Run: headless pygame with SDL's dummy video driver; simulated clock (each Clock.tick advances the game by its frame time, no real sleeping); random seed 0; keys injected as events and as key.get_pressed() state; no mouse input.
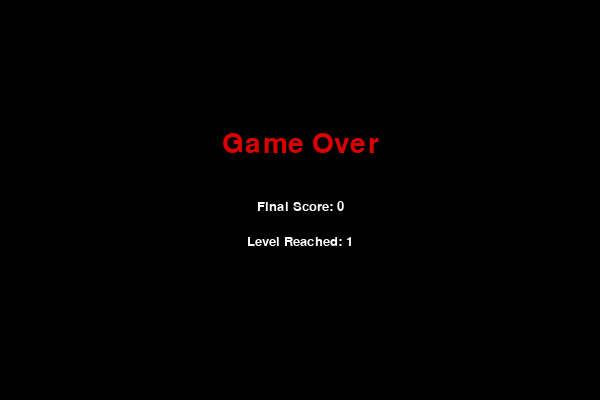
Frame 1 of 1 · flips 1–60 · no input (game ended)

The pygame program that drew these frames:

import pygame
import random
import sys

# -----------------------------
# INITIALIZATION
# -----------------------------
pygame.init()

# -----------------------------
# GAME SETTINGS
# -----------------------------
CELL_SIZE = 20
GRID_WIDTH = 30
GRID_HEIGHT = 20

SCREEN_WIDTH = CELL_SIZE * GRID_WIDTH
SCREEN_HEIGHT = CELL_SIZE * GRID_HEIGHT

# Colors
BLACK = (0, 0, 0)
GREEN = (0, 180, 0)
DARK_GREEN = (0, 120, 0)
RED = (220, 0, 0)
WHITE = (255, 255, 255)
GRAY = (100, 100, 100)
BLUE = (50, 120, 255)

# Screen
screen = pygame.display.set_mode((SCREEN_WIDTH, SCREEN_HEIGHT))
pygame.display.set_caption("Snake Game")

# Clock
clock = pygame.time.Clock()

# Font
font = pygame.font.SysFont("Verdana", 20)
big_font = pygame.font.SysFont("Verdana", 42)

# -----------------------------
# GAME VARIABLES
# -----------------------------
# Snake starts in the middle of the screen
snake = [(10, 10), (9, 10), (8, 10)]

# Initial movement direction
direction = (1, 0)

# Score and level
score = 0
level = 1

# Initial speed
speed = 7

# Number of foods eaten on current level
foods_eaten = 0

# Example: next level every 4 foods
FOODS_PER_LEVEL = 4

# Thickness of walls (in cells)
WALL_THICKNESS = 1


# -----------------------------
# FUNCTION: DRAW TEXT
# -----------------------------
def draw_text():
    """Draw score and level on the screen."""
    score_text = font.render(f"Score: {score}", True, WHITE)
    level_text = font.render(f"Level: {level}", True, WHITE)

    screen.blit(score_text, (10, 10))
    screen.blit(level_text, (SCREEN_WIDTH - level_text.get_width() - 10, 10))


# -----------------------------
# FUNCTION: DRAW WALLS
# Walls are along the screen border
# -----------------------------
def draw_walls():
    """Draw gray border walls around the playing area."""
    # Top wall
    pygame.draw.rect(screen, GRAY, (0, 0, SCREEN_WIDTH, CELL_SIZE * WALL_THICKNESS))

    # Bottom wall
    pygame.draw.rect(
        screen,
        GRAY,
        (0, SCREEN_HEIGHT - CELL_SIZE * WALL_THICKNESS, SCREEN_WIDTH, CELL_SIZE * WALL_THICKNESS)
    )

    # Left wall
    pygame.draw.rect(screen, GRAY, (0, 0, CELL_SIZE * WALL_THICKNESS, SCREEN_HEIGHT))

    # Right wall
    pygame.draw.rect(
        screen,
        GRAY,
        (SCREEN_WIDTH - CELL_SIZE * WALL_THICKNESS, 0, CELL_SIZE * WALL_THICKNESS, SCREEN_HEIGHT)
    )


# -----------------------------
# FUNCTION: CHECK IF CELL IS WALL
# -----------------------------
def is_wall(position):
    """Return True if the given cell is part of the wall."""
    x, y = position

    if x < WALL_THICKNESS or x >= GRID_WIDTH - WALL_THICKNESS:
        return True
    if y < WALL_THICKNESS or y >= GRID_HEIGHT - WALL_THICKNESS:
        return True

    return False


# -----------------------------
# FUNCTION: GENERATE FOOD
# Food must not appear on wall or snake
# -----------------------------
def generate_food():
    """Generate random food position not on wall and not on snake."""
    while True:
        x = random.randint(0, GRID_WIDTH - 1)
        y = random.randint(0, GRID_HEIGHT - 1)
        food_position = (x, y)

        if not is_wall(food_position) and food_position not in snake:
            return food_position


# Create first food
food = generate_food()


# -----------------------------
# FUNCTION: DRAW SNAKE
# -----------------------------
def draw_snake():
    """Draw the snake on the screen."""
    for i, segment in enumerate(snake):
        x, y = segment
        rect = pygame.Rect(x * CELL_SIZE, y * CELL_SIZE, CELL_SIZE, CELL_SIZE)

        # Head has a different color
        if i == 0:
            pygame.draw.rect(screen, DARK_GREEN, rect)
        else:
            pygame.draw.rect(screen, GREEN, rect)

        # Optional border for nicer look
        pygame.draw.rect(screen, BLACK, rect, 1)


# -----------------------------
# FUNCTION: DRAW FOOD
# -----------------------------
def draw_food():
    """Draw the food on the screen."""
    x, y = food
    rect = pygame.Rect(x * CELL_SIZE, y * CELL_SIZE, CELL_SIZE, CELL_SIZE)
    pygame.draw.rect(screen, RED, rect)
    pygame.draw.rect(screen, BLACK, rect, 1)


# -----------------------------
# FUNCTION: GAME OVER SCREEN
# -----------------------------
def game_over():
    """Show game over text and quit."""
    screen.fill(BLACK)

    over_text = big_font.render("Game Over", True, RED)
    score_text = font.render(f"Final Score: {score}", True, WHITE)
    level_text = font.render(f"Level Reached: {level}", True, WHITE)

    screen.blit(
        over_text,
        (SCREEN_WIDTH // 2 - over_text.get_width() // 2,
         SCREEN_HEIGHT // 2 - 70)
    )
    screen.blit(
        score_text,
        (SCREEN_WIDTH // 2 - score_text.get_width() // 2,
         SCREEN_HEIGHT // 2)
    )
    screen.blit(
        level_text,
        (SCREEN_WIDTH // 2 - level_text.get_width() // 2,
         SCREEN_HEIGHT // 2 + 35)
    )

    pygame.display.update()
    pygame.time.wait(2500)
    pygame.quit()
    sys.exit()


# -----------------------------
# MAIN GAME LOOP
# -----------------------------
while True:
    # -------------------------
    # HANDLE EVENTS
    # -------------------------
    for event in pygame.event.get():
        if event.type == pygame.QUIT:
            pygame.quit()
            sys.exit()

        # Change snake direction with arrow keys
        if event.type == pygame.KEYDOWN:
            if event.key == pygame.K_UP and direction != (0, 1):
                direction = (0, -1)
            elif event.key == pygame.K_DOWN and direction != (0, -1):
                direction = (0, 1)
            elif event.key == pygame.K_LEFT and direction != (1, 0):
                direction = (-1, 0)
            elif event.key == pygame.K_RIGHT and direction != (-1, 0):
                direction = (1, 0)

    # -------------------------
    # MOVE SNAKE
    # -------------------------
    head_x, head_y = snake[0]
    dx, dy = direction
    new_head = (head_x + dx, head_y + dy)

    # -------------------------
    # CHECK BORDER / WALL COLLISION
    # Snake dies if it leaves the area
    # or hits the wall
    # -------------------------
    if (
        new_head[0] < 0 or new_head[0] >= GRID_WIDTH or
        new_head[1] < 0 or new_head[1] >= GRID_HEIGHT or
        is_wall(new_head)
    ):
        game_over()

    # -------------------------
    # CHECK SELF COLLISION
    # -------------------------
    if new_head in snake:
        game_over()

    # Add new head
    snake.insert(0, new_head)

    # -------------------------
    # CHECK IF FOOD IS EATEN
    # -------------------------
    if new_head == food:
        score += 1
        foods_eaten += 1

        # Generate new food in a safe place
        food = generate_food()

        # LEVEL SYSTEM:
        # every 4 foods -> next level
        if foods_eaten == FOODS_PER_LEVEL:
            level += 1
            foods_eaten = 0
            speed += 2  # increase game speed
    else:
        # Remove tail if food was not eaten
        snake.pop()

    # -------------------------
    # DRAW EVERYTHING
    # -------------------------
    screen.fill(BLACK)
    draw_walls()
    draw_snake()
    draw_food()
    draw_text()

    pygame.display.update()
    clock.tick(speed)
